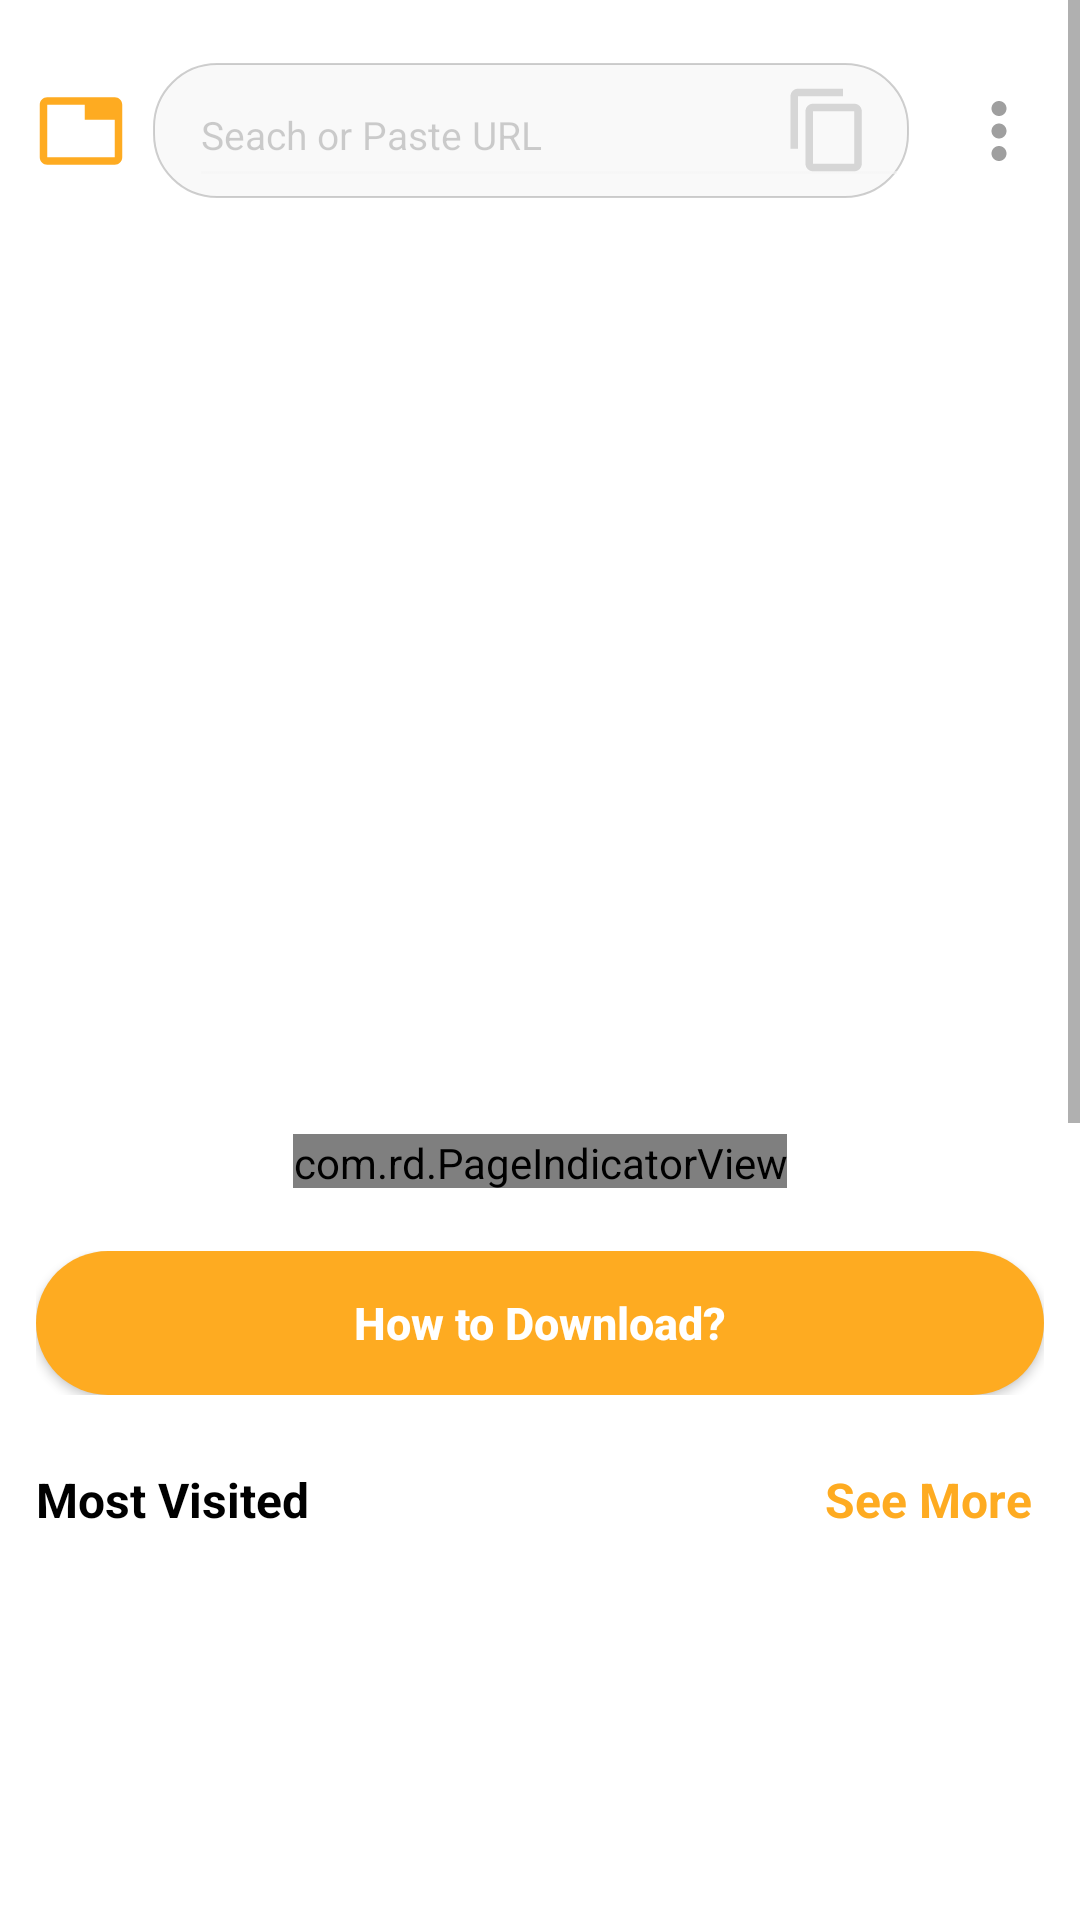

Android layout source for this screen:
<!-- AndroidManifest.xml: application theme AppTheme -->
<!-- res/layout/activity_home_sceen.xml -->
<?xml version="1.0" encoding="utf-8"?>
<RelativeLayout xmlns:android="http://schemas.android.com/apk/res/android"
    xmlns:app="http://schemas.android.com/apk/res-auto"
    xmlns:tools="http://schemas.android.com/tools"
    android:layout_width="match_parent"
    android:layout_height="match_parent"
    android:background="@color/white"
   >

    <ScrollView
        android:layout_width="match_parent"
        android:layout_height="match_parent">


        <LinearLayout
            android:layout_width="match_parent"
            android:layout_height="match_parent"
            android:orientation="vertical">

            <RelativeLayout
                android:layout_width="match_parent"
                android:layout_height="wrap_content"
                android:layout_marginTop="21dp"
                android:layout_marginLeft="12dp"
                android:layout_marginRight="12dp">


                <ImageView
                    android:id="@+id/new_tabs"
                    android:layout_width="30dp"
                    android:layout_height="45dp"
                    android:src="@drawable/ic_baseline_tab_24"
                    app:tint="@color/colorOrange" />


                <RelativeLayout
                    android:layout_width="match_parent"
                    android:layout_height="45dp"
                    android:background="@drawable/border_background"
                    android:layout_toRightOf="@+id/new_tabs"
                    android:layout_marginRight="45dp"
                    android:layout_marginLeft="9dp">


                    <EditText
                        android:layout_width="match_parent"
                        android:layout_height="match_parent"
                        android:backgroundTint="#90f5f5f5"
                        android:layout_marginLeft="12dp"
                        android:hint="Seach or Paste URL "
                        android:textColorHint="#30000000"
                        android:textColor="#60000000"
                        android:textSize="13sp"
                        android:inputType="textWebEmailAddress" />


                    <ImageView
                        android:id="@+id/copy_url_button"
                        android:layout_width="30dp"
                        android:layout_height="30dp"
                        android:layout_alignParentRight="true"
                        android:layout_marginRight="12dp"
                        android:layout_centerVertical="true"
                        android:src="@drawable/ic_baseline_content_copy_24"
                        app:tint="#60000000" />

                </RelativeLayout>



                <ImageView
                    android:id="@+id/home_menu_options"
                    android:layout_width="30dp"
                    android:layout_height="45dp"
                    android:layout_alignParentRight="true"
                    android:layout_centerVertical="true"
                    android:src="@drawable/ic_baseline_more_vert_24"
                    app:tint="@color/black" />

            </RelativeLayout>


            <RelativeLayout
                android:layout_width="match_parent"
                android:layout_height="330dp">


                <androidx.viewpager.widget.ViewPager
                    android:id="@+id/viewpager"
                    android:layout_width="match_parent"
                    android:layout_height="300dp" />

                <com.rd.PageIndicatorView
                    android:id="@+id/pageIndicatorView"
                    android:layout_width="wrap_content"
                    android:layout_height="wrap_content"
                    android:layout_below="@+id/viewpager"
                    android:layout_centerHorizontal="true"
                    android:layout_marginTop="12dp"
                    app:piv_animationType="swap"
                    app:piv_dynamicCount="true"
                    app:piv_interactiveAnimation="true"
                    app:piv_padding="12dp"
                    app:piv_radius="6dp"
                    app:piv_selectedColor="@color/colorDarkOrange"
                    app:piv_unselectedColor="#60000000"
                    app:piv_viewPager="@id/viewpager" />

            </RelativeLayout>

            <RelativeLayout
                android:id="@+id/layout_for_displaying_ads"
                android:layout_width="match_parent"
                android:layout_height="wrap_content"
                android:layout_marginTop="21dp"
                android:layout_marginLeft="12dp"
                android:layout_marginRight="12dp">

                <Button
                    android:id="@+id/start_guide"
                    android:layout_width="match_parent"
                    android:layout_height="wrap_content"
                    android:background="@drawable/guide_bg"
                    android:text="How to Download?"
                    android:textAllCaps="false"
                    android:textColor="#FFFFFF"
                    android:textSize="15sp"
                    android:textStyle="bold" />


            </RelativeLayout>

            <RelativeLayout
                android:layout_width="match_parent"
                android:layout_height="wrap_content"
                android:layout_marginTop="21dp"
                android:layout_marginLeft="12dp"
                android:layout_marginRight="12dp">

                <TextView
                    android:layout_width="wrap_content"
                    android:layout_height="wrap_content"
                    android:layout_marginTop="3dp"
                    
                    android:text="Most Visited "
                    android:textColor="@color/black"
                    android:textSize="16sp"
                    android:textStyle="bold" />

                <TextView
                    android:id="@+id/see_more_visited"
                    android:layout_width="wrap_content"
                    android:layout_height="wrap_content"
                    android:layout_alignParentRight="true"
                    android:layout_marginTop="3dp"
                    
                    android:text="See More "
                    android:textColor="@color/colorOrange"
                    android:textSize="16sp"
                    android:textStyle="bold" />

            </RelativeLayout>

            <androidx.recyclerview.widget.RecyclerView
                android:id="@+id/recyclerview_for_moste_visited"
                android:layout_width="match_parent"
                android:layout_height="264dp"
                android:layout_marginTop="12dp">



            </androidx.recyclerview.widget.RecyclerView>

            <RelativeLayout
                android:layout_width="match_parent"
                android:layout_height="wrap_content"
                android:layout_marginTop="21dp"
                android:layout_marginLeft="12dp"
                android:layout_marginRight="12dp">

                <TextView
                    android:layout_width="wrap_content"
                    android:layout_height="wrap_content"
                    android:layout_marginTop="3dp"
                    
                    android:text="Popular Videos "
                    android:textColor="@color/black"
                    android:textSize="16sp"
                    android:textStyle="bold" />

                <TextView
                    android:id="@+id/see_more_popular_videos"
                    android:layout_width="wrap_content"
                    android:layout_height="wrap_content"
                    android:layout_alignParentRight="true"
                    android:layout_marginTop="3dp"
                    
                    android:text="See More "
                    android:textColor="@color/colorOrange"
                    android:textSize="16sp"
                    android:textStyle="bold" />

            </RelativeLayout>

            <androidx.recyclerview.widget.RecyclerView
                android:id="@+id/recyclerview_for_popular_videos"
                android:layout_width="match_parent"
                android:layout_height="250dp"
                android:layout_marginTop="12dp">



            </androidx.recyclerview.widget.RecyclerView>

        </LinearLayout>

    </ScrollView>


</RelativeLayout>
<!-- resources referenced by this layout -->
<resources>
  <color name="black">#000000</color>
  <color name="colorDarkOrange">#ff9235</color>
  <color name="colorOrange">#feab21</color>
  <color name="white">#FFFFFF</color>
  <!-- drawable border_background (drawable) -->
  <?xml version="1.0" encoding="utf-8"?>
  <shape android:shape="rectangle" xmlns:android="http://schemas.android.com/apk/res/android">
  
      <solid android:color="#90f5f5f5" />
      <corners android:radius="21dp" />
      <stroke
          android:width="0.6dp"
          android:color="#30000000" />
  
  </shape>
  <!-- drawable guide_bg (drawable) -->
  <?xml version="1.0" encoding="utf-8"?>
  <shape xmlns:android="http://schemas.android.com/apk/res/android">
  
      <gradient
          android:startColor="#FFFEAB21"
          android:endColor="#FFFEAB21"
          android:angle="45"/>
  
      <corners
          android:radius="24dp"/>
  
  </shape>
  <!-- drawable ic_baseline_content_copy_24 (drawable) -->
  <vector xmlns:android="http://schemas.android.com/apk/res/android"
      android:width="24dp"
      android:height="24dp"
      android:viewportWidth="24"
      android:viewportHeight="24"
      android:tint="#60000000">
    <path
        android:fillColor="#60000000"
        android:pathData="M16,1L4,1c-1.1,0 -2,0.9 -2,2v14h2L4,3h12L16,1zM19,5L8,5c-1.1,0 -2,0.9 -2,2v14c0,1.1 0.9,2 2,2h11c1.1,0 2,-0.9 2,-2L21,7c0,-1.1 -0.9,-2 -2,-2zM19,21L8,21L8,7h11v14z"/>
  </vector>
  <!-- drawable ic_baseline_more_vert_24 (drawable) -->
  <vector xmlns:android="http://schemas.android.com/apk/res/android"
      android:width="24dp"
      android:height="24dp"
      android:viewportWidth="24"
      android:viewportHeight="24"
      android:tint="#60000000">
    <path
        android:fillColor="#60000000"
        android:pathData="M12,8c1.1,0 2,-0.9 2,-2s-0.9,-2 -2,-2 -2,0.9 -2,2 0.9,2 2,2zM12,10c-1.1,0 -2,0.9 -2,2s0.9,2 2,2 2,-0.9 2,-2 -0.9,-2 -2,-2zM12,16c-1.1,0 -2,0.9 -2,2s0.9,2 2,2 2,-0.9 2,-2 -0.9,-2 -2,-2z"/>
  </vector>
  <!-- drawable ic_baseline_tab_24 (drawable) -->
  <vector xmlns:android="http://schemas.android.com/apk/res/android"
      android:width="24dp"
      android:height="24dp"
      android:viewportWidth="24"
      android:viewportHeight="24"
      android:tint="@color/colorOrange">
    <path
        android:fillColor="@color/colorOrange"
        android:pathData="M21,3L3,3c-1.1,0 -2,0.9 -2,2v14c0,1.1 0.9,2 2,2h18c1.1,0 2,-0.9 2,-2L23,5c0,-1.1 -0.9,-2 -2,-2zM21,19L3,19L3,5h10v4h8v10z"/>
  </vector>
  <style name="AppTheme" parent="Theme.AppCompat.Light.NoActionBar">
          
          <item name="colorPrimary">@color/colorPrimary</item>
          <item name="colorPrimaryDark">@color/colorPrimaryDark</item>
          <item name="colorAccent">@color/colorAccent</item>
      </style>
  <color name="colorPrimary">#1B8EFB</color>
  <color name="colorPrimaryDark">#1B8EFB</color>
  <color name="colorAccent">#1B8EFB</color>
</resources>
